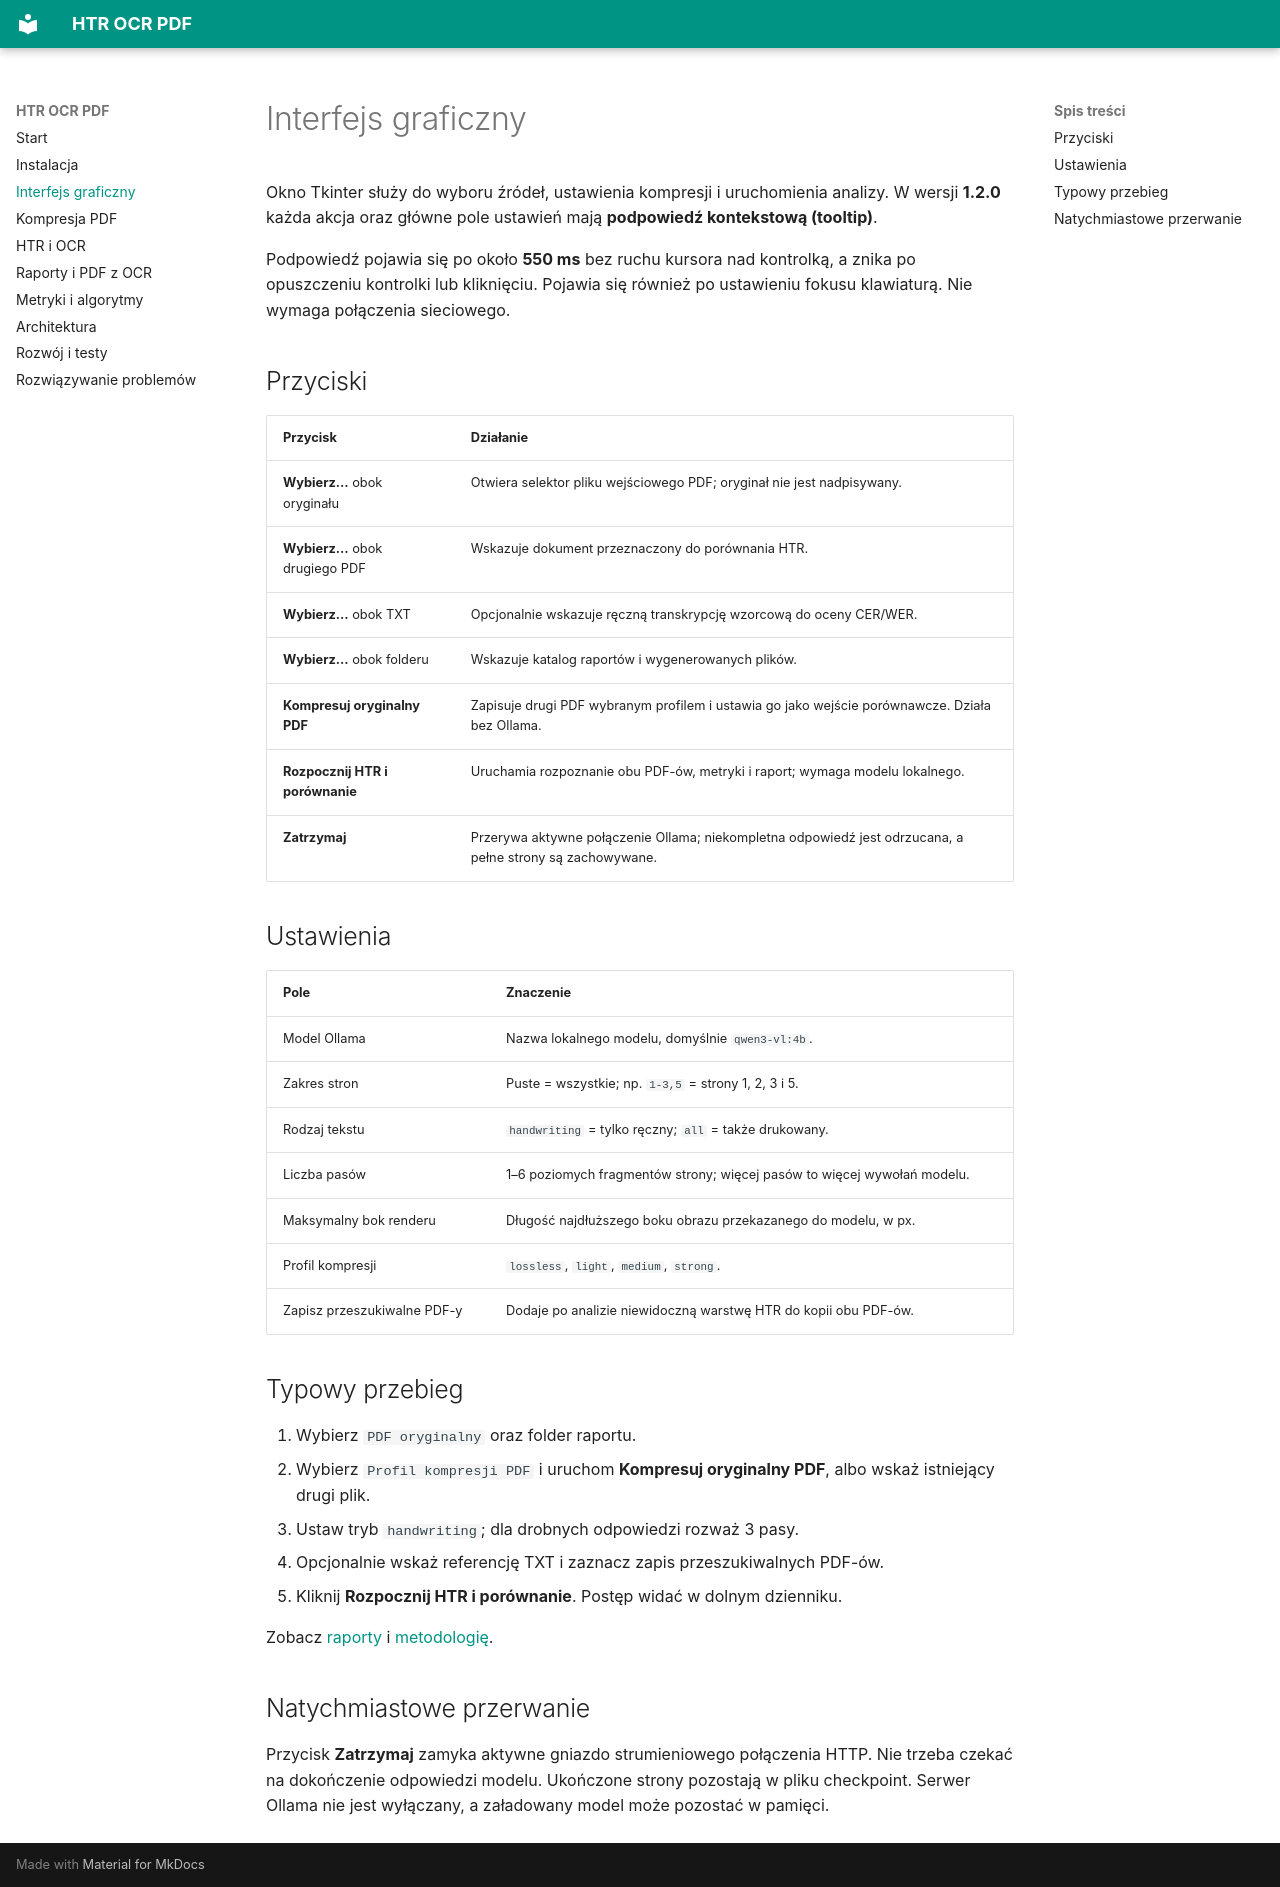

repository: MatPomGit/htr-ocr-pdf · page: interface/index.html · generator: mkdocs

# Interfejs graficzny

Okno Tkinter służy do wyboru źródeł, ustawienia kompresji i uruchomienia analizy. W wersji **1.2.0** każda akcja oraz główne pole ustawień mają **podpowiedź kontekstową (tooltip)**.

Podpowiedź pojawia się po około **550 ms** bez ruchu kursora nad kontrolką, a znika po opuszczeniu kontrolki lub kliknięciu. Pojawia się również po ustawieniu fokusu klawiaturą. Nie wymaga połączenia sieciowego.

## Przyciski

| Przycisk | Działanie |
| --- | --- |
| **Wybierz…** obok oryginału | Otwiera selektor pliku wejściowego PDF; oryginał nie jest nadpisywany. |
| **Wybierz…** obok drugiego PDF | Wskazuje dokument przeznaczony do porównania HTR. |
| **Wybierz…** obok TXT | Opcjonalnie wskazuje ręczną transkrypcję wzorcową do oceny CER/WER. |
| **Wybierz…** obok folderu | Wskazuje katalog raportów i wygenerowanych plików. |
| **Kompresuj oryginalny PDF** | Zapisuje drugi PDF wybranym profilem i ustawia go jako wejście porównawcze. Działa bez Ollama. |
| **Rozpocznij HTR i porównanie** | Uruchamia rozpoznanie obu PDF-ów, metryki i raport; wymaga modelu lokalnego. |
| **Zatrzymaj** | Przerywa aktywne połączenie Ollama; niekompletna odpowiedź jest odrzucana, a pełne strony są zachowywane. |

## Ustawienia

| Pole | Znaczenie |
| --- | --- |
| Model Ollama | Nazwa lokalnego modelu, domyślnie `qwen3-vl:4b`. |
| Zakres stron | Puste = wszystkie; np. `1-3,5` = strony 1, 2, 3 i 5. |
| Rodzaj tekstu | `handwriting` = tylko ręczny; `all` = także drukowany. |
| Liczba pasów | 1–6 poziomych fragmentów strony; więcej pasów to więcej wywołań modelu. |
| Maksymalny bok renderu | Długość najdłuższego boku obrazu przekazanego do modelu, w px. |
| Profil kompresji | `lossless`, `light`, `medium`, `strong`. |
| Zapisz przeszukiwalne PDF-y | Dodaje po analizie niewidoczną warstwę HTR do kopii obu PDF-ów. |

## Typowy przebieg

1. Wybierz `PDF oryginalny` oraz folder raportu.
2. Wybierz `Profil kompresji PDF` i uruchom **Kompresuj oryginalny PDF**, albo wskaż istniejący drugi plik.
3. Ustaw tryb `handwriting`; dla drobnych odpowiedzi rozważ 3 pasy.
4. Opcjonalnie wskaż referencję TXT i zaznacz zapis przeszukiwalnych PDF-ów.
5. Kliknij **Rozpocznij HTR i porównanie**. Postęp widać w dolnym dzienniku.

Zobacz [raporty](results.md) i [metodologię](evaluation.md).


## Natychmiastowe przerwanie

Przycisk **Zatrzymaj** zamyka aktywne gniazdo strumieniowego połączenia HTTP. Nie trzeba czekać na dokończenie odpowiedzi modelu. Ukończone strony pozostają w pliku checkpoint. Serwer Ollama nie jest wyłączany, a załadowany model może pozostać w pamięci.
